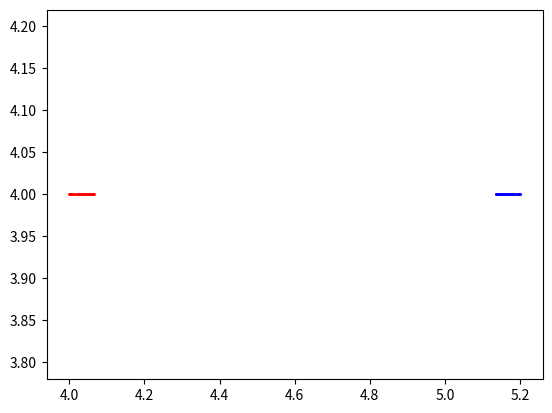
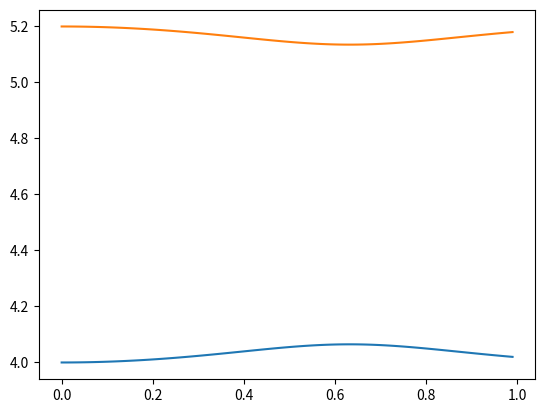
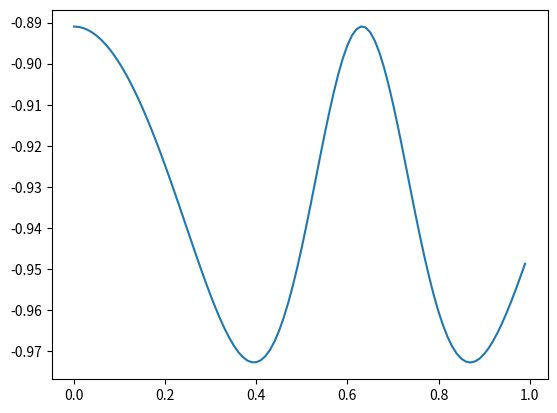

These figures' Python source, in order:
# -*- coding: utf-8 -*-
"""
Created on Tue Oct 16 17:29:27 2018

[redacted]
"""

#import moduleds
import numpy as np 
import matplotlib.pyplot as plt

#Set constants
sigma = 1
epsilon = 1

#set the initial conditions
r1 = np.array([4.,4.])
r2 = np.array([5.2,4.])
v = np.array([0.,0.,0.,0.])

#Set timing step
t1 = 0
dt = 0.01
N = 100
t2 = t1 + N*dt
r= np.append(r1,r2)

#prepare the timeline array and data array
tpoints = np.arange(t1,t2,dt)
x1points=[]
x2points=[]
y1points=[]
y2points=[]

vx1points=[]
vx2points=[]
vy1points=[]
vy2points=[]

#define potential function and other relative funcs
def Vp(r):
    return 2*epsilon*(-12*sigma**12/r**13+6*sigma**6/r**7)
def V(r):
    return 4*epsilon*((sigma/r)**12-(sigma/r)**6)

def f(r,t):
    x1=r[0]
    y1=r[1]
    x2=r[2]
    y2=r[3]
    r0 = np.sqrt((x1-x2)**2+(y1-y2)**2)
    f1=-Vp(r0)*(x1-x2)/r0/2
    f2=-Vp(r0)*(y1-y2)/r0/2
    f3=-Vp(r0)*(x2-x1)/r0/2
    f4=-Vp(r0)*(y2-y1)/r0/2
    return np.array([f1,f2,f3,f4],float)

vhalf = v + 0.5*dt*f(r,0)
for t in tpoints:
    x1points.append(r[0])
    y1points.append(r[1])
    x2points.append(r[2])
    y2points.append(r[3])
    vx1points.append(v[0])
    vy1points.append(v[1])
    vx2points.append(v[2])
    vy2points.append(v[3])
    r += vhalf*dt
    k = dt*f(r,t+dt)
    v = vhalf + 0.5*k
    vhalf += k

#plot output
plt.figure(1)
plt.plot(x1points,y1points,'r.',markersize=1)
plt.plot(x2points,y2points,'b.',markersize=1)
plt.figure(2)
plt.plot(tpoints,x1points)
plt.plot(tpoints,x2points)
plt.figure(3)
E = V(np.sqrt((np.array(x1points)-np.array(x2points))**2+(np.array(y1points)
    -np.array(y2points))**2))+0.5*(np.array(vx1points)**2+np.array(vy1points)**2
    +np.array(vx2points)**2+np.array(vy2points)**2)
plt.plot(tpoints,E)